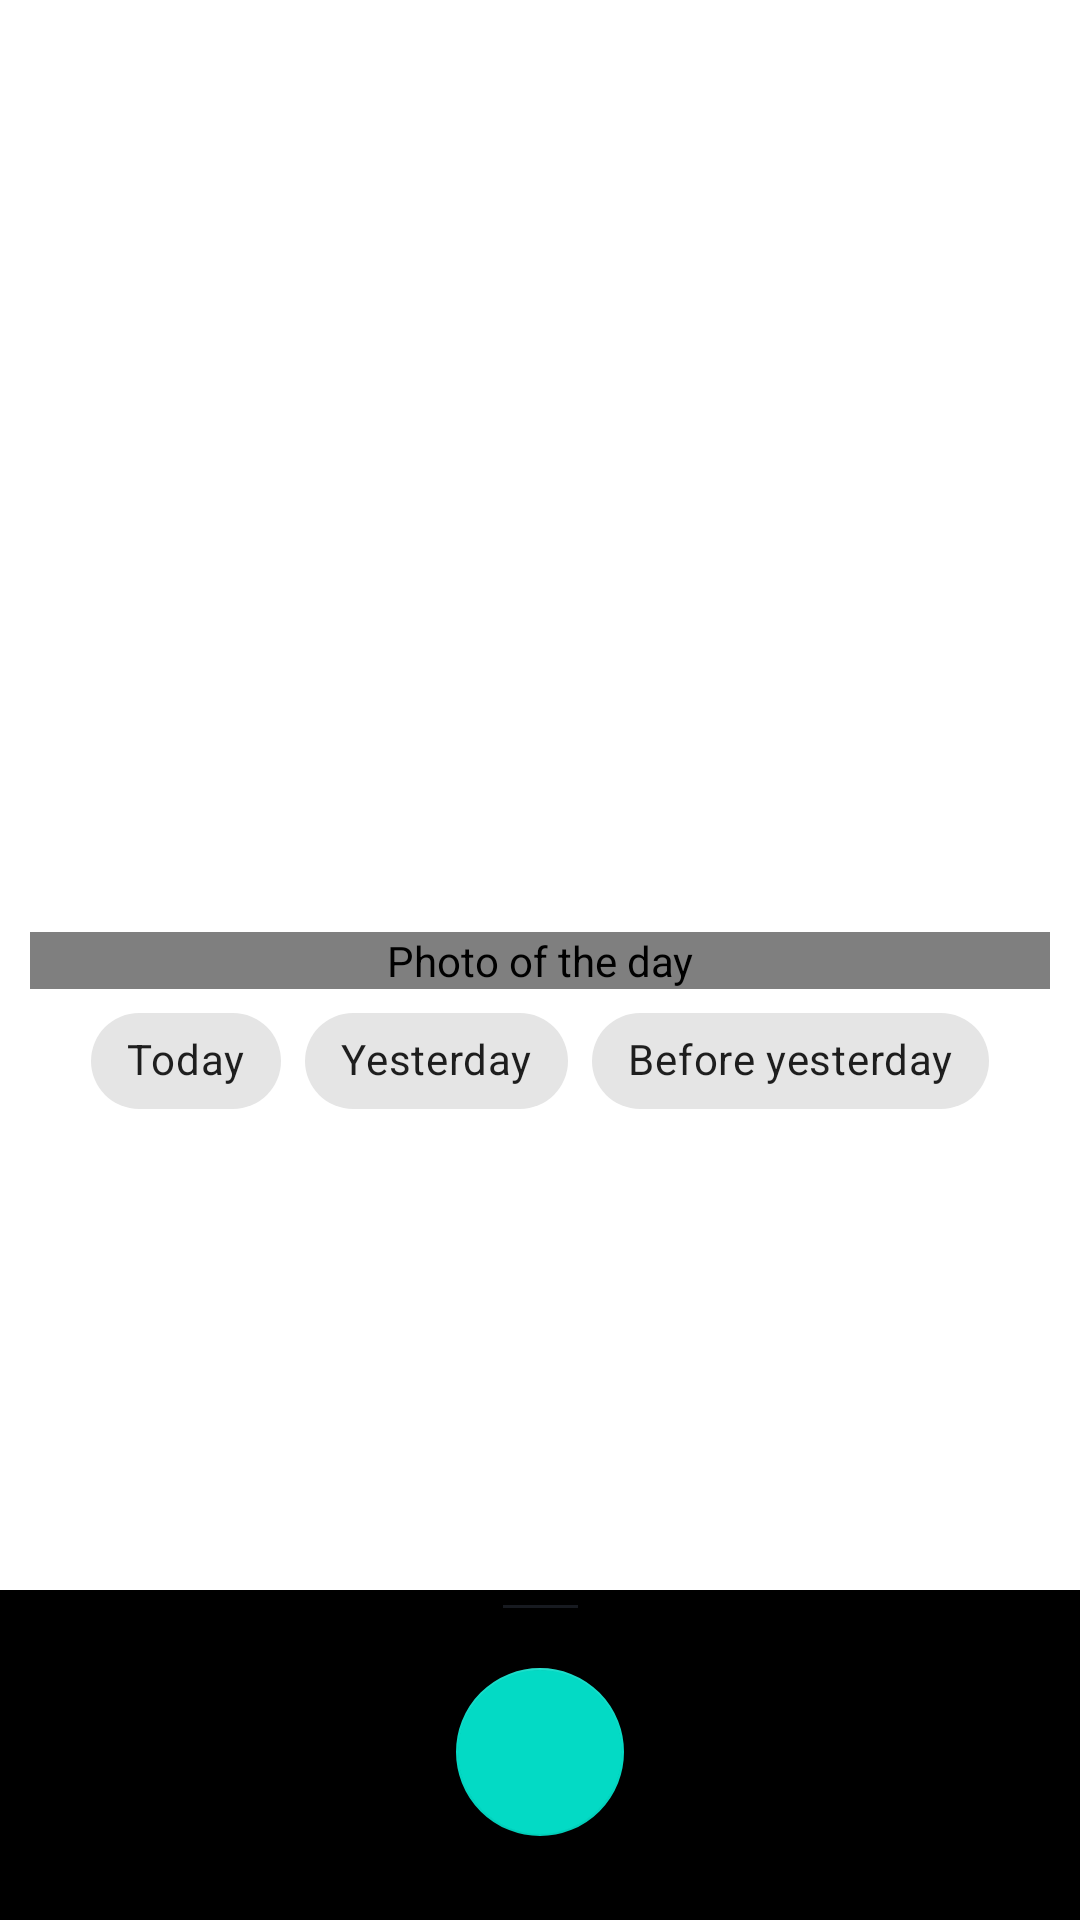

Write the Android layout XML for this screen, with the resource values it uses.
<!-- AndroidManifest.xml: application theme Theme.NasaApp -->
<!-- res/layout/fragment_picture_of_the_day_end.xml -->
<?xml version="1.0" encoding="utf-8"?>
<androidx.coordinatorlayout.widget.CoordinatorLayout xmlns:android="http://schemas.android.com/apk/res/android"
    xmlns:app="http://schemas.android.com/apk/res-auto"
    android:layout_width="match_parent"
    android:layout_height="match_parent">

    <androidx.constraintlayout.motion.widget.MotionLayout
        android:id="@+id/main"
        android:layout_width="match_parent"
        android:layout_height="match_parent"
        android:padding="@dimen/dim_10dp"
        app:layoutDescription="@xml/motion_scene">

        <ImageView
            android:id="@+id/btnWiki"
            android:layout_width="wrap_content"
            android:layout_height="wrap_content"
            android:layout_marginEnd="8dp"
            android:layout_marginBottom="14dp"
            android:src="@drawable/ic_wikipedia"
            android:visibility="gone"
            app:layout_constraintBottom_toBottomOf="@+id/input_layout"
            app:layout_constraintEnd_toEndOf="parent"
            app:layout_constraintTop_toTopOf="@+id/input_layout" />

        <com.example.android.nasaapp.utils.CustomImageView
            android:id="@+id/imageView"
            android:layout_width="match_parent"
            android:layout_height="wrap_content"
            android:layout_gravity="center"
            android:contentDescription="@string/photo_of_the_day_stub"
            app:layout_constraintBottom_toBottomOf="parent"
            app:layout_constraintEnd_toEndOf="parent"
            app:layout_constraintStart_toStartOf="parent"
            app:layout_constraintTop_toTopOf="parent"
            app:srcCompat="@drawable/ic_no_photo_vector" />

        <com.google.android.material.chip.ChipGroup
            android:id="@+id/chipGroupForPicture"
            android:layout_width="wrap_content"
            android:layout_height="wrap_content"
            android:visibility="gone"
            app:layout_constraintEnd_toEndOf="parent"
            app:layout_constraintStart_toStartOf="parent"
            app:layout_constraintTop_toBottomOf="@id/imageView"
            app:singleSelection="true">

            <com.google.android.material.chip.Chip
                android:id="@+id/chipTodayPhoto"
                style="@style/Widget.MaterialComponents.Chip.Choice"
                android:layout_width="wrap_content"
                android:layout_height="wrap_content"
                android:text="@string/today_s_photo" />

            <com.google.android.material.chip.Chip
                android:id="@+id/chipYesterdayPhoto"
                style="@style/Widget.MaterialComponents.Chip.Choice"
                android:layout_width="wrap_content"
                android:layout_height="wrap_content"
                android:text="@string/yesterday_s_photo" />

            <com.google.android.material.chip.Chip
                android:id="@+id/chipBeforeYesterdayPhoto"
                style="@style/Widget.MaterialComponents.Chip.Choice"
                android:layout_width="wrap_content"
                android:layout_height="wrap_content"
                android:text="@string/before_yesterday_s_photo" />

        </com.google.android.material.chip.ChipGroup>

        <com.google.android.material.textfield.TextInputLayout
            android:id="@+id/inputLayout"
            style="@style/Widget.MaterialComponents.TextInputLayout.OutlinedBox"
            android:layout_width="0dp"
            android:layout_height="wrap_content"
            android:visibility="visible"
            android:hint="@string/search_wiki"
            app:counterEnabled="true"
            app:counterMaxLength="5"
            app:endIconCheckable="true"
            app:endIconDrawable="@drawable/ic_wikipedia"
            app:endIconMode="custom"
            app:helperText="@string/wiki_helper_text"
            app:layout_constraintBottom_toTopOf="@+id/imageView"
            app:layout_constraintEnd_toEndOf="parent"
            app:layout_constraintStart_toStartOf="parent">

            <com.google.android.material.textfield.TextInputEditText
                android:id="@+id/inputEditText"
                android:layout_width="match_parent"
                android:layout_height="wrap_content" />
        </com.google.android.material.textfield.TextInputLayout>

    </androidx.constraintlayout.motion.widget.MotionLayout>

    <com.google.android.material.bottomappbar.BottomAppBar
        android:id="@+id/bottom_app_bar"
        style="@style/Widget.MaterialComponents.BottomAppBar.Colored"
        android:layout_width="match_parent"
        android:layout_height="wrap_content"
        android:layout_gravity="bottom"
        app:fabAlignmentMode="center"
        app:navigationIcon="@drawable/ic_hamburger_menu_bottom_bar" />

    <com.google.android.material.floatingactionbutton.FloatingActionButton
        android:id="@+id/fab"
        android:layout_width="wrap_content"
        android:layout_height="wrap_content"
        app:layout_anchor="@id/bottom_app_bar"
        app:srcCompat="@drawable/ic_plus_fab"
        app:tint="@color/white" />

    <include
        android:id="@+id/includeBottomSheet"
        layout="@layout/bottom_sheet_layout" />

</androidx.coordinatorlayout.widget.CoordinatorLayout>
<!-- res/layout/bottom_sheet_layout.xml (included above) -->
<?xml version="1.0" encoding="utf-8"?>
<androidx.constraintlayout.widget.ConstraintLayout xmlns:android="http://schemas.android.com/apk/res/android"
    xmlns:app="http://schemas.android.com/apk/res-auto"
    xmlns:tools="http://schemas.android.com/tools"
    android:id="@+id/bottom_sheet_container"
    style="@style/Widget.MaterialComponents.BottomSheet.Modal"
    android:layout_width="match_parent"
    android:layout_height="match_parent"
    android:background="@color/bottom_sheet_background"
    android:elevation="@null"
    android:backgroundTint="?attr/backgroundColor"
    app:behavior_hideable="false"
    app:behavior_peekHeight="110dp"
    app:layout_behavior="com.google.android.material.bottomsheet.BottomSheetBehavior">

    <TextView
        android:id="@+id/bottom_sheet_description_header"
        android:layout_width="wrap_content"
        android:layout_height="wrap_content"
        android:layout_marginTop="@dimen/dim_5dp"
        android:fontFamily="@font/aladin"
        android:paddingStart="@dimen/dim_10dp"
        android:paddingEnd="@dimen/dim_10dp"
        android:textSize="@dimen/ts_20sp"
        android:textStyle="bold"
        app:layout_constraintEnd_toEndOf="parent"
        app:layout_constraintStart_toStartOf="parent"
        app:layout_constraintTop_toBottomOf="@+id/bottom_sheet_line"
        tools:text="Two Clusters and a Comet" />

    <TextView
        android:id="@+id/bottom_sheet_description"
        android:layout_width="wrap_content"
        android:layout_height="wrap_content"
        android:paddingStart="@dimen/dim_10dp"
        android:paddingEnd="@dimen/dim_10dp"
        android:textSize="@dimen/ts_16sp"
        app:layout_constraintEnd_toEndOf="parent"
        app:layout_constraintStart_toStartOf="parent"
        app:layout_constraintTop_toBottomOf="@+id/bottom_sheet_description_header"
        tools:text="This lovely starfield spans some four full moons." />

    <View
        android:id="@+id/bottom_sheet_line"
        android:layout_width="@dimen/dim_25dp"
        android:layout_height="@dimen/dim_1dp"
        android:layout_marginTop="@dimen/dim_5dp"
        android:background="@color/bottom_sheet_line_background"
        app:layout_constraintEnd_toEndOf="parent"
        app:layout_constraintStart_toStartOf="parent"
        app:layout_constraintTop_toTopOf="parent" />
</androidx.constraintlayout.widget.ConstraintLayout>
<!-- resources referenced by this layout -->
<resources>
  <color name="bottom_sheet_background">#f6f6fa</color>
  <color name="bottom_sheet_line_background">#663b4351</color>
  <color name="white">#FFFFFFFF</color>
  <dimen name="dim_10dp">10dp</dimen>
  <dimen name="dim_1dp">1dp</dimen>
  <dimen name="dim_25dp">25dp</dimen>
  <dimen name="dim_5dp">5dp</dimen>
  <dimen name="ts_16sp">16sp</dimen>
  <dimen name="ts_20sp">20sp</dimen>
  <string name="before_yesterday_s_photo">Before yesterday</string>
  <string name="photo_of_the_day_stub">Photo of the day</string>
  <string name="search_wiki">Search on wikipedia</string>
  <string name="today_s_photo">Today</string>
  <string name="wiki_helper_text">Try to find in wikipedia</string>
  <string name="yesterday_s_photo">Yesterday</string>
  <style name="Theme.NasaApp" parent="Theme.MaterialComponents.DayNight.NoActionBar">
          
          <item name="colorPrimary">@color/purple_500</item>
          <item name="colorPrimaryVariant">@color/purple_700</item>
          <item name="colorOnPrimary">@color/white</item>
          
          <item name="colorSecondary">@color/teal_200</item>
          <item name="backgroundColor">@color/background_lesson2</item>
          <item name="colorSecondaryVariant">@color/teal_700</item>
          <item name="colorOnSecondary">@color/black</item>
          
          <item name="android:statusBarColor" tools:targetApi="l">?attr/colorPrimaryVariant</item>
          
  
          <item name="materialCardViewStyle">@style/MyCardViewStyle</item>
          <item name="textColorConnected">@color/color_connected</item>
      </style>
  <color name="purple_500">#FF6200EE</color>
  <color name="purple_700">#FF3700B3</color>
  <color name="teal_200">#FF03DAC5</color>
  <color name="teal_700">#FF018786</color>
  <color name="black">#FF000000</color>
  <style name="MyCardViewStyle" parent="Widget.MaterialComponents.CardView">
          <item name="cardBackgroundColor">@color/purple_700</item>
          <item name="cardCornerRadius">10dp</item>
          <item name="android:textAppearance">@style/CustomStyle</item>
      </style>
  <style name="CustomStyle">
          <item name="android:textColor">@color/lesson2_Green</item>
      </style>
</resources>
